Photos from the image-classification dataset "Dataset_grape_fruits" in the GitHub repository miriansyah/grape-fruits-classification. Its 2 classes are: bad grapes, good grapes.

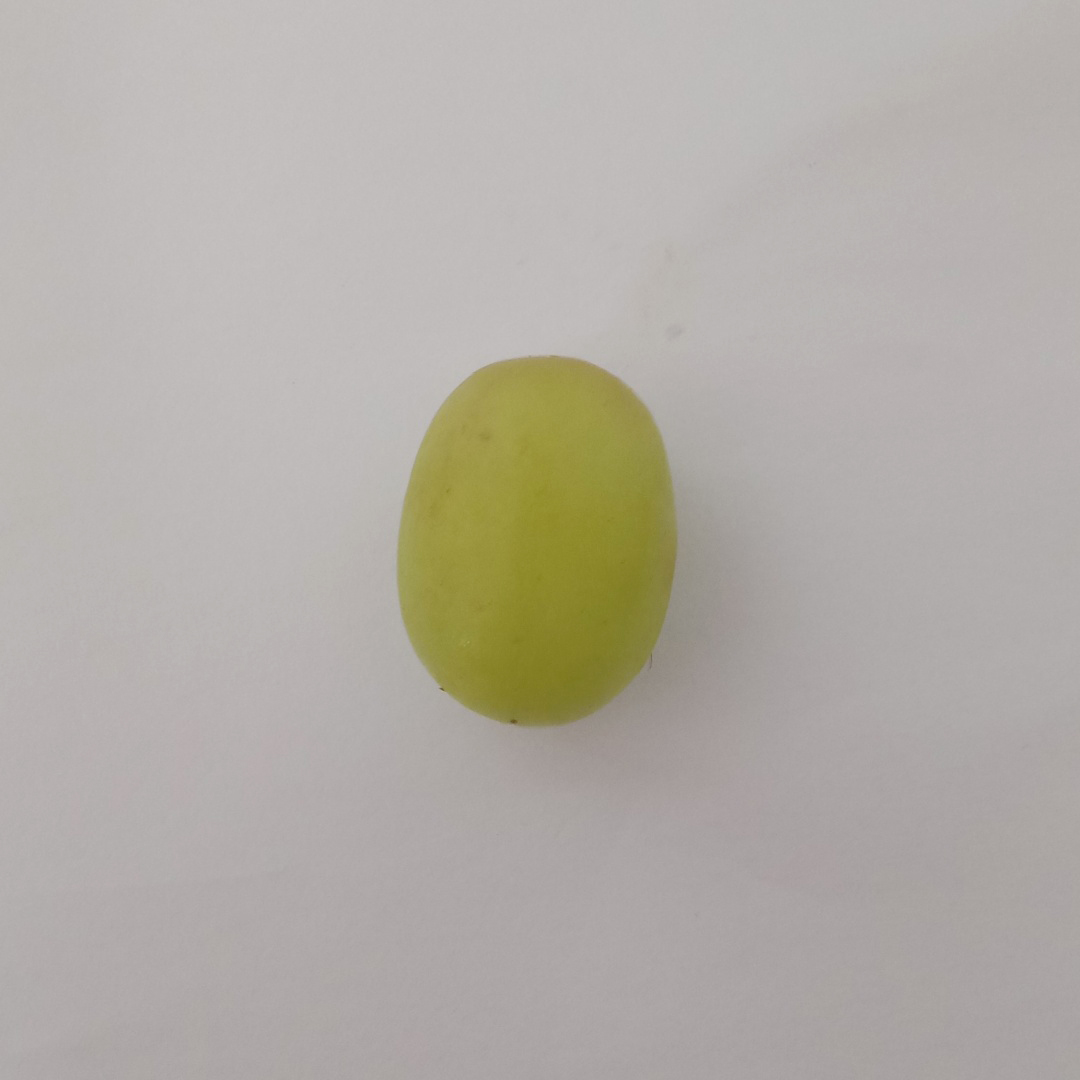
Label: good grapes

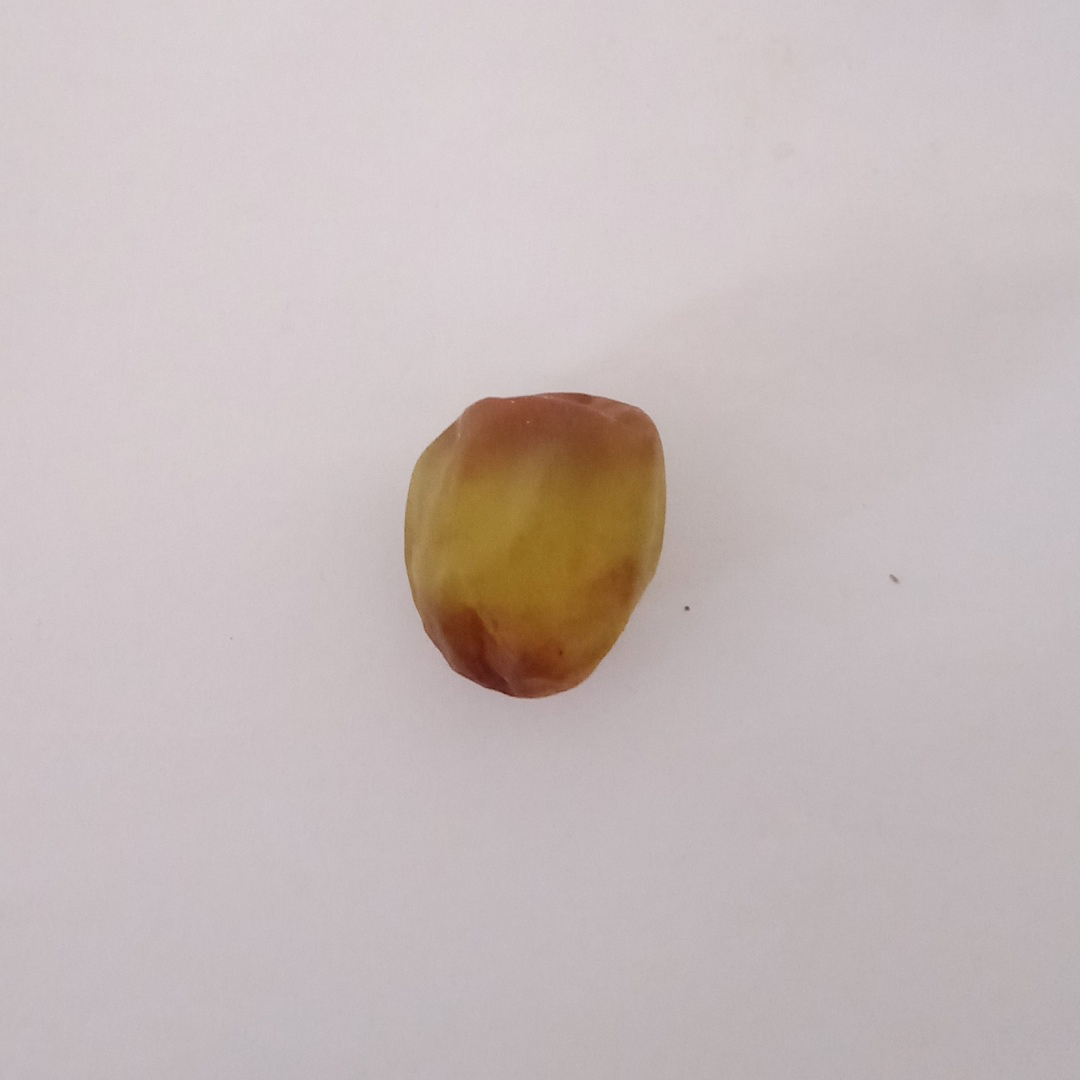
Label: bad grapes

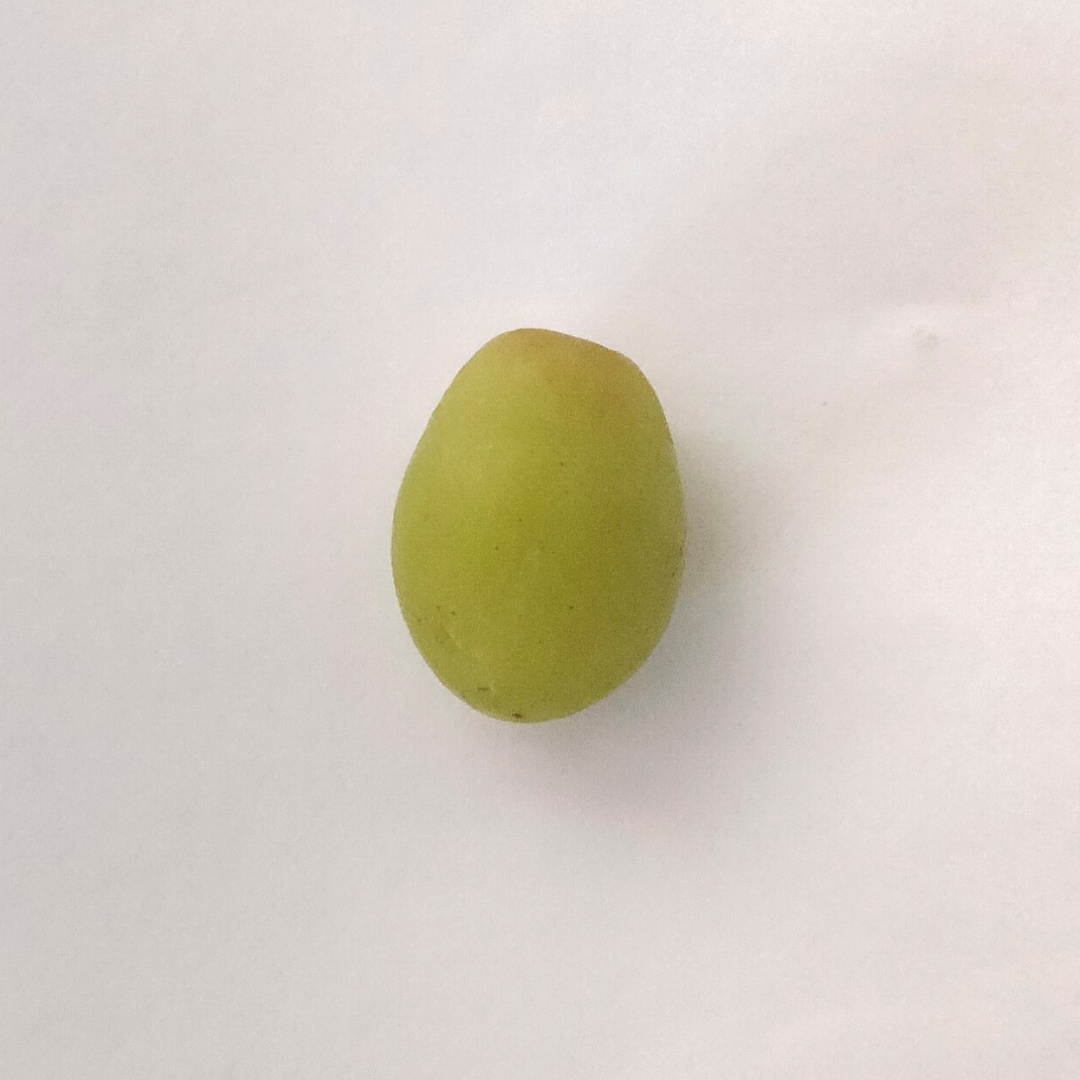
Label: good grapes

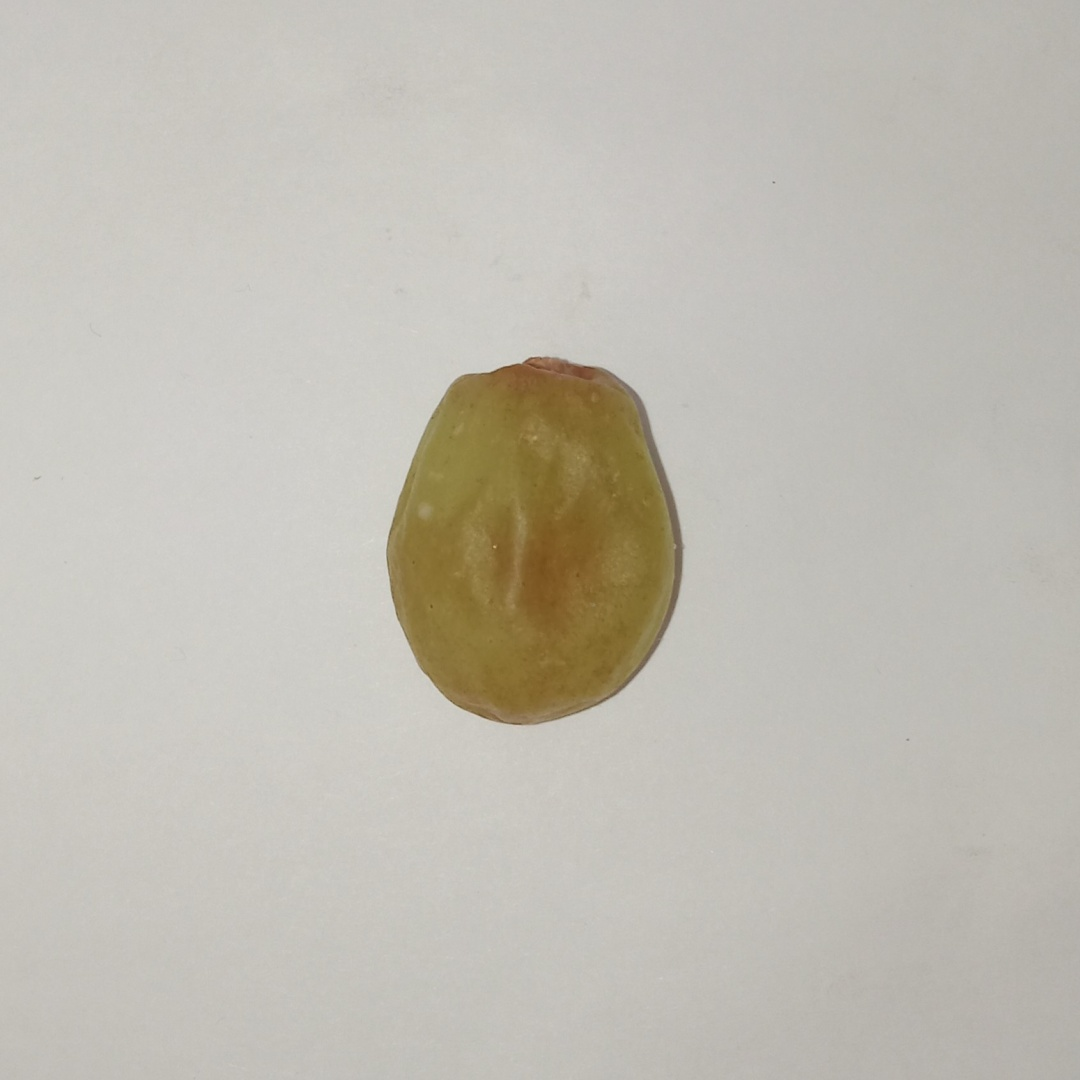
Label: bad grapes
